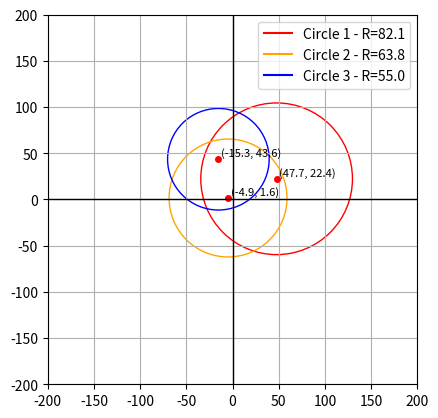

The script that saved this image:
import random as rn
import matplotlib.pyplot as plt

class Circle:
    def __init__(self):
        self.center_x = rn.uniform(-50, 50)
        self.center_y = rn.uniform(-50, 50)
        self.radius = rn.uniform(50, 100)

colours=['blue','red','orange','black']
circles = [Circle() for _ in range(3)]
fig, ax = plt.subplots()
legend_labels=[]

for i, c in enumerate(circles, start=1):
    circle_colour=rn.choice(colours)
    circle_patch = plt.Circle((c.center_x, c.center_y), c.radius,fill=False, edgecolor=circle_colour, linewidth=1)

    ax.add_patch(circle_patch)
    ax.plot(c.center_x,c.center_y,'ro',markersize=4)
    ax.text(c.center_x+3,c.center_y+3,  f"({c.center_x:.1f}, {c.center_y:.1f})", fontsize=8, color='black')

    legend_labels.append((f"Circle {i} - R={c.radius:.1f}", circle_colour))

for label, color in legend_labels:
    ax.plot([], [], color=color, label=label)

ax.axhline(0, color='black', linewidth=1) 
ax.axvline(0, color='black', linewidth=1)

ax.set_xlim(-200, 200)
ax.set_ylim(-200, 200)
ax.set_aspect('equal', adjustable='box')
plt.grid(True)
plt.legend(loc='upper right')
plt.show()